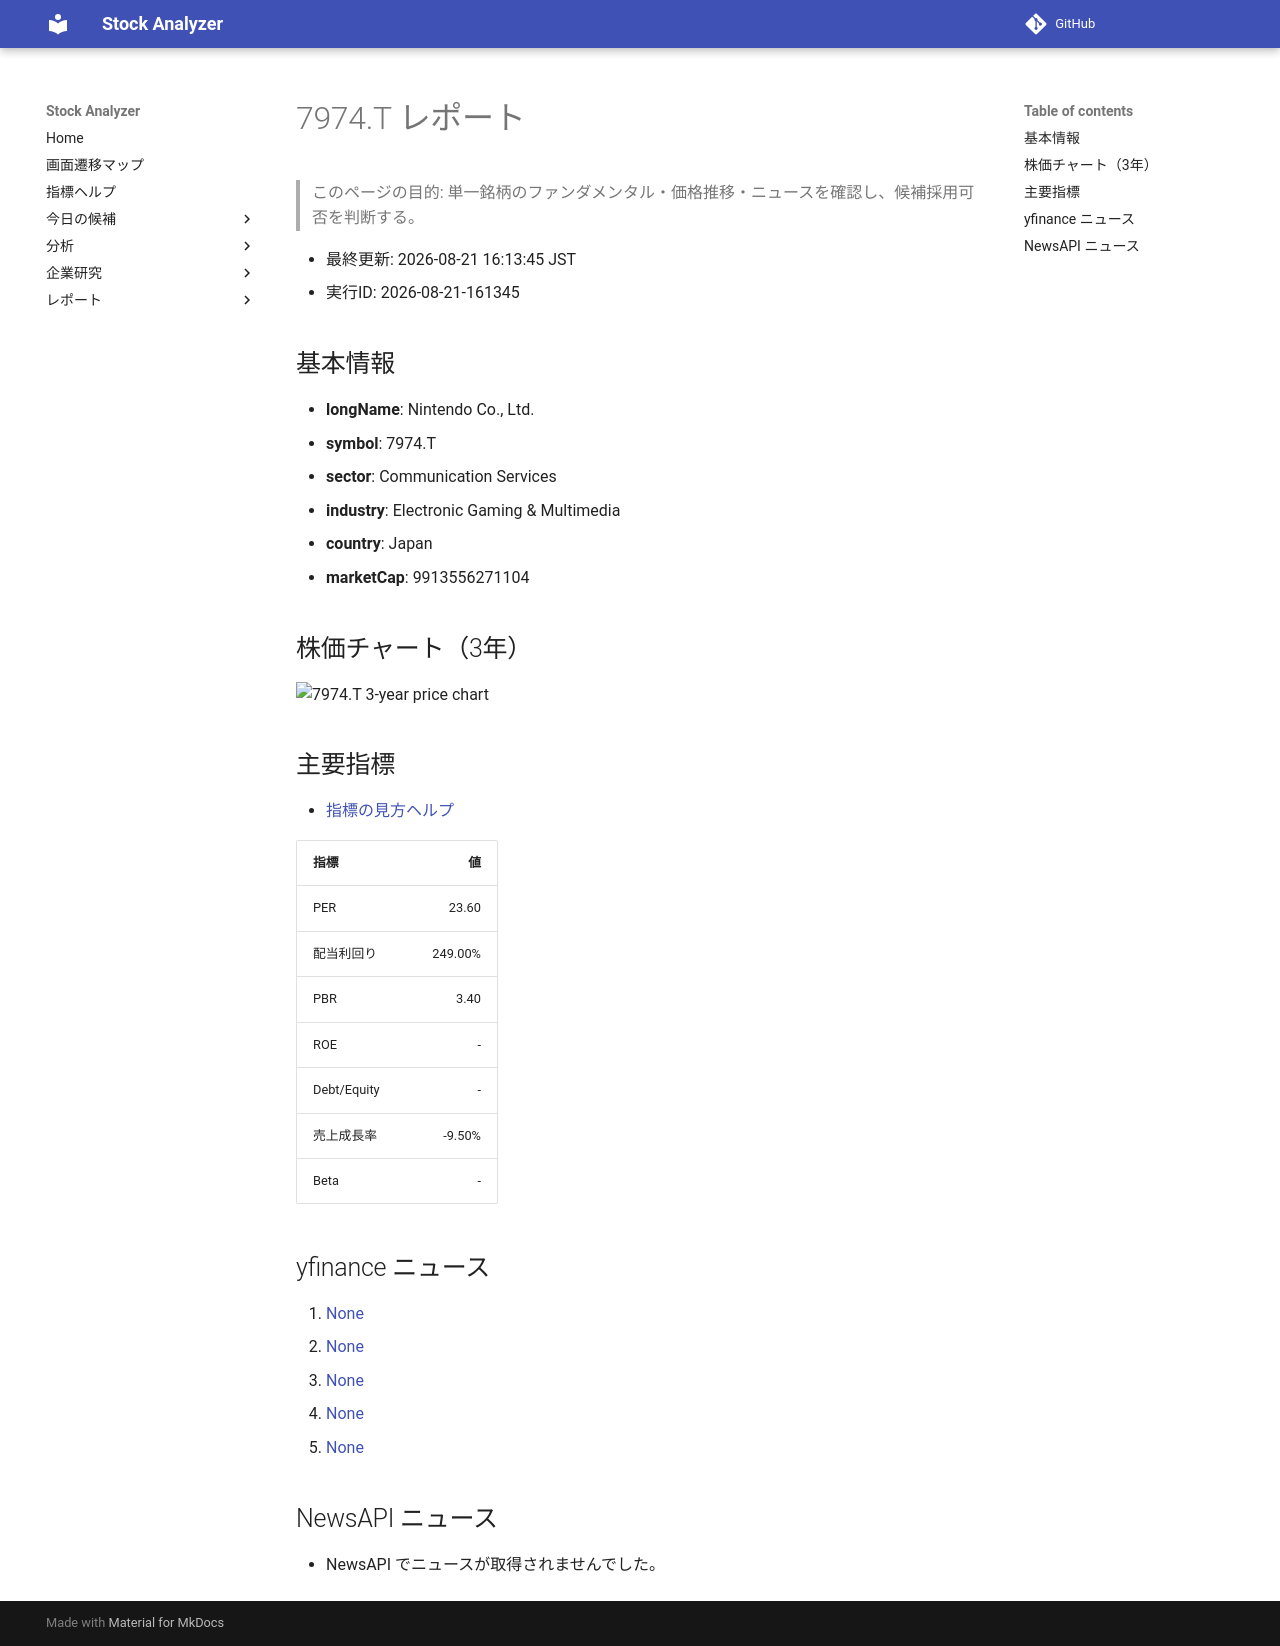

repository: Yumi-note/Making-APP · page: stocks/2026-08-21/161345/7974_T/index.html · generator: mkdocs

# 7974.T レポート

> このページの目的: 単一銘柄のファンダメンタル・価格推移・ニュースを確認し、候補採用可否を判断する。

- 最終更新: 2026-08-21 16:13:45 JST
- 実行ID: 2026-08-21-161345

## 基本情報

- **longName**: Nintendo Co., Ltd.
- **symbol**: 7974.T
- **sector**: Communication Services
- **industry**: Electronic Gaming & Multimedia
- **country**: Japan
- **marketCap**: 9913556271104

## 株価チャート（3年）

![7974.T 3-year price chart](7974_T_3y.png)

## 主要指標

- [指標の見方ヘルプ](../../../../indicators.md)

| 指標 | 値 |
|---|---:|
| PER | 23.60 |
| 配当利回り | 249.00% |
| PBR | 3.40 |
| ROE | - |
| Debt/Equity | - |
| 売上成長率 | -9.50% |
| Beta | - |

## yfinance ニュース

1. [None](None)
2. [None](None)
3. [None](None)
4. [None](None)
5. [None](None)

## NewsAPI ニュース

- NewsAPI でニュースが取得されませんでした。
